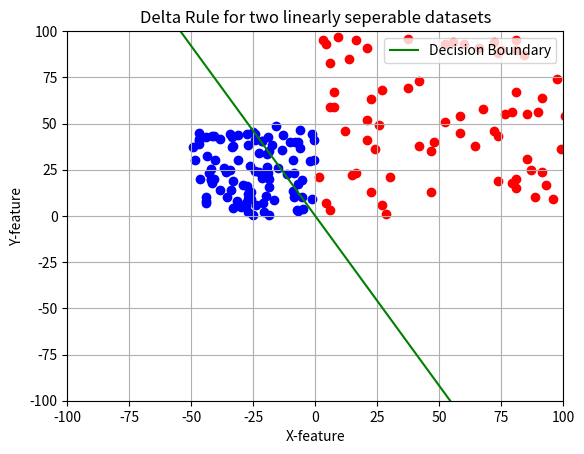

Here is the Python script that generated this plot:
import numpy as np
import matplotlib.pyplot as plt

n = 100
mA = [1.0, 0.5]
mB = [-1.0, 0.0]
sigmaA = 0.5
sigmaB = 0.5


def generateInputMatrix(useBias = True):
    np.random.seed(100)
    classA1 = np.array(np.random.randint(1, n, n) * np.array([sigmaA + mA[0]] * n))
    classA2 = np.array(np.random.randint(1, n, n) * np.array([sigmaA + mA[1]] * n))
    classB1 = np.array(np.random.randint(1, n, n) * np.array([sigmaB + mB[0]] * n))
    classB2 = np.array(np.random.randint(1, n, n) * np.array([sigmaB + mB[1]] * n))

    #classA1 = np.arange(50, (n + 50), 1)
    #classA2 = np.arange(50, (n + 50), 1)
    #classB1 = np.arange(-(n + 1), -1, 1)
    #classB2 = np.arange(-(n + 1), -1, 1)

    classX = np.array([np.concatenate((classA1, classB1)), np.concatenate((classA2, classB2)),np.array([1] * (n * 2))])
    classW = np.random.normal(0, 0.01, classX.shape[0])

    classAT = np.array([1] * n)
    classBT = np.array([-1] * n)
    classT = np.concatenate((classAT, classBT))

    plot(classA1, classA2, classB1, classB2)

    return classX, classT, classW


def plot(a1, a2, b1, b2):
    plt.ylim(top=100, bottom=-100)
    plt.xlim(right=100, left=-100)

    plt.scatter(a1, a2, color="red")
    plt.scatter(b1, b2, color="blue")


def delta(W, X, T, eta=0.0001):
    """
    @param  W - Weight matrix
    @param  X - Input matrix
    @param  T - Target matrix
    @param  eta - Learning rate
    @return - Delta Matrix
    """
    xt = X.T
    return eta * (T - W @ X) @ np.transpose(X)  # <-- F2


def converge_check(old, change, percentage=0.2):
    for i, d in np.ndenumerate(old):
        if (np.abs(change[i] / old[i])) > percentage:
            return False
    return True
def sum_square(X,W,T):
    return np.sum((T - W @ X))

def delta_learning(X, T, W):
    i = 0
    converged = False
    while not converged and i < 100:
        i += 1
        old_W = W
        changeW = delta(old_W, X, T)
        W = old_W - changeW
        print(sum_square(X,W,T))
    if not converged:
        print("NO CONVERGENCE!")
    print(i)
    return W

def plotLine(W):
    plt.ylim(top=100, bottom=-100)
    plt.xlim(right=100, left=-100)

    x = np.linspace(-100, 100, 200)
    b = W[2]
    # y = (W[1]*x + W[2])

    k = -(b / W[1]) / (b / W[0])
    m = -b / W[1]
    y = k * x + m
    plt.plot(x, y, color='green', label="Decision Boundary")
    plt.legend(loc="upper right")
    plt.xlabel("X-feature")
    plt.ylabel("Y-feature")
    plt.title("Delta Rule for two linearly seperable datasets")
    plt.grid()
    plt.show()

classX, classT, classW = generateInputMatrix()

W = delta_learning(classX, classT, classW)

plotLine(W)
